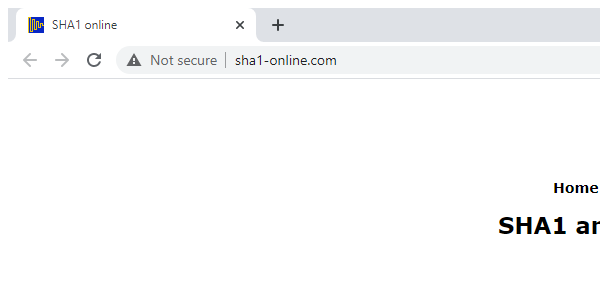
Task: UiPath REFramework Template
Workflow: close sha

Step 1: Attach Browser 'chrome.exe  SHA1 online' in window 'SHA1 online' (chrome.exe)
